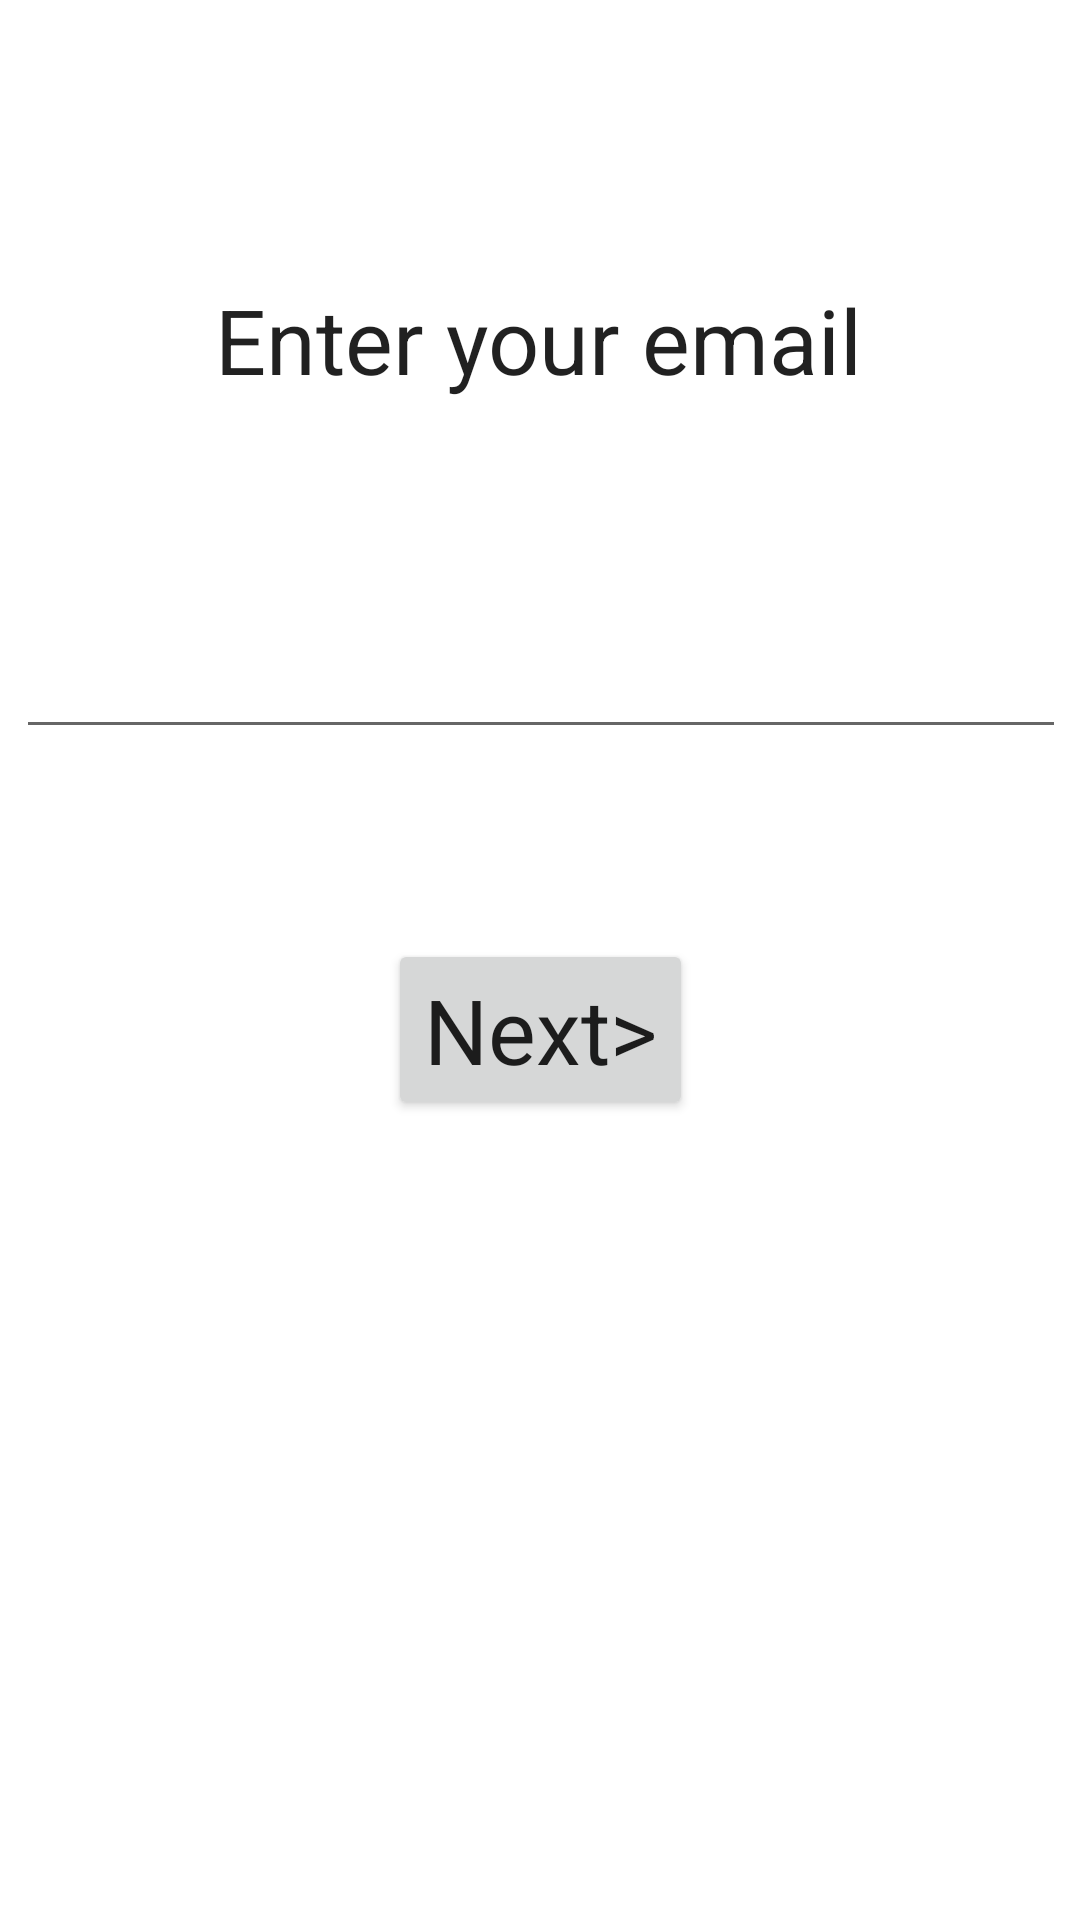

Layout XML and referenced resources for this Android screen:
<!-- AndroidManifest.xml: application theme Theme.NavDemoCodingChallenge -->
<!-- res/layout/fragment_email.xml -->
<?xml version="1.0" encoding="utf-8"?>
<layout xmlns:android="http://schemas.android.com/apk/res/android"
    xmlns:app="http://schemas.android.com/apk/res-auto"
    xmlns:tools="http://schemas.android.com/tools">

    <androidx.constraintlayout.widget.ConstraintLayout
        android:layout_width="match_parent"
        android:layout_height="match_parent"
        tools:context=".EmailFragment">

        <TextView
            android:id="@+id/email_title_textView"
            android:layout_width="wrap_content"
            android:layout_height="wrap_content"
            android:text="Enter your email"
            android:textAppearance="@style/TextAppearance.AppCompat.Large"
            android:textSize="30sp"
            app:layout_constraintBottom_toBottomOf="parent"
            app:layout_constraintEnd_toEndOf="parent"
            app:layout_constraintHorizontal_bias="0.498"
            app:layout_constraintStart_toStartOf="parent"
            app:layout_constraintTop_toTopOf="parent"
            app:layout_constraintVertical_bias="0.155" />

        <EditText
            android:id="@+id/email_editText"
            android:layout_width="wrap_content"
            android:layout_height="wrap_content"
            android:ems="10"
            android:inputType="textPersonName"
            android:textSize="30sp"
            app:layout_constraintBottom_toBottomOf="parent"
            app:layout_constraintEnd_toEndOf="parent"
            app:layout_constraintHorizontal_bias="0.522"
            app:layout_constraintStart_toStartOf="parent"
            app:layout_constraintTop_toTopOf="parent"
            app:layout_constraintVertical_bias="0.33" />

        <Button
            android:id="@+id/email_next_button"
            android:layout_width="wrap_content"
            android:layout_height="wrap_content"
            android:text="Next>"
            android:textAppearance="@style/TextAppearance.AppCompat.Large"
            android:textSize="30sp"
            app:layout_constraintBottom_toBottomOf="parent"
            app:layout_constraintEnd_toEndOf="parent"
            app:layout_constraintStart_toStartOf="parent"
            app:layout_constraintTop_toTopOf="parent"
            app:layout_constraintVertical_bias="0.54" />
    </androidx.constraintlayout.widget.ConstraintLayout>
</layout>
<!-- resources referenced by this layout -->
<resources>
  <style name="Theme.NavDemoCodingChallenge" parent="Theme.MaterialComponents.DayNight.DarkActionBar">
          
          <item name="colorPrimary">@color/purple_500</item>
          <item name="colorPrimaryVariant">@color/purple_700</item>
          <item name="colorOnPrimary">@color/white</item>
          
          <item name="colorSecondary">@color/teal_200</item>
          <item name="colorSecondaryVariant">@color/teal_700</item>
          <item name="colorOnSecondary">@color/black</item>
          
          <item name="android:statusBarColor" tools:targetApi="l">?attr/colorPrimaryVariant</item>
          
      </style>
  <!-- not gathered from this repository: default colours our renderer supplied (Android Studio template values) -->
  <color name="purple_500">#FF6200EE</color>
  <color name="purple_700">#FF3700B3</color>
  <color name="teal_200">#FF03DAC5</color>
  <color name="teal_700">#FF018786</color>
  <color name="black">#FF000000</color>
  <color name="white">#FFFFFFFF</color>
</resources>
